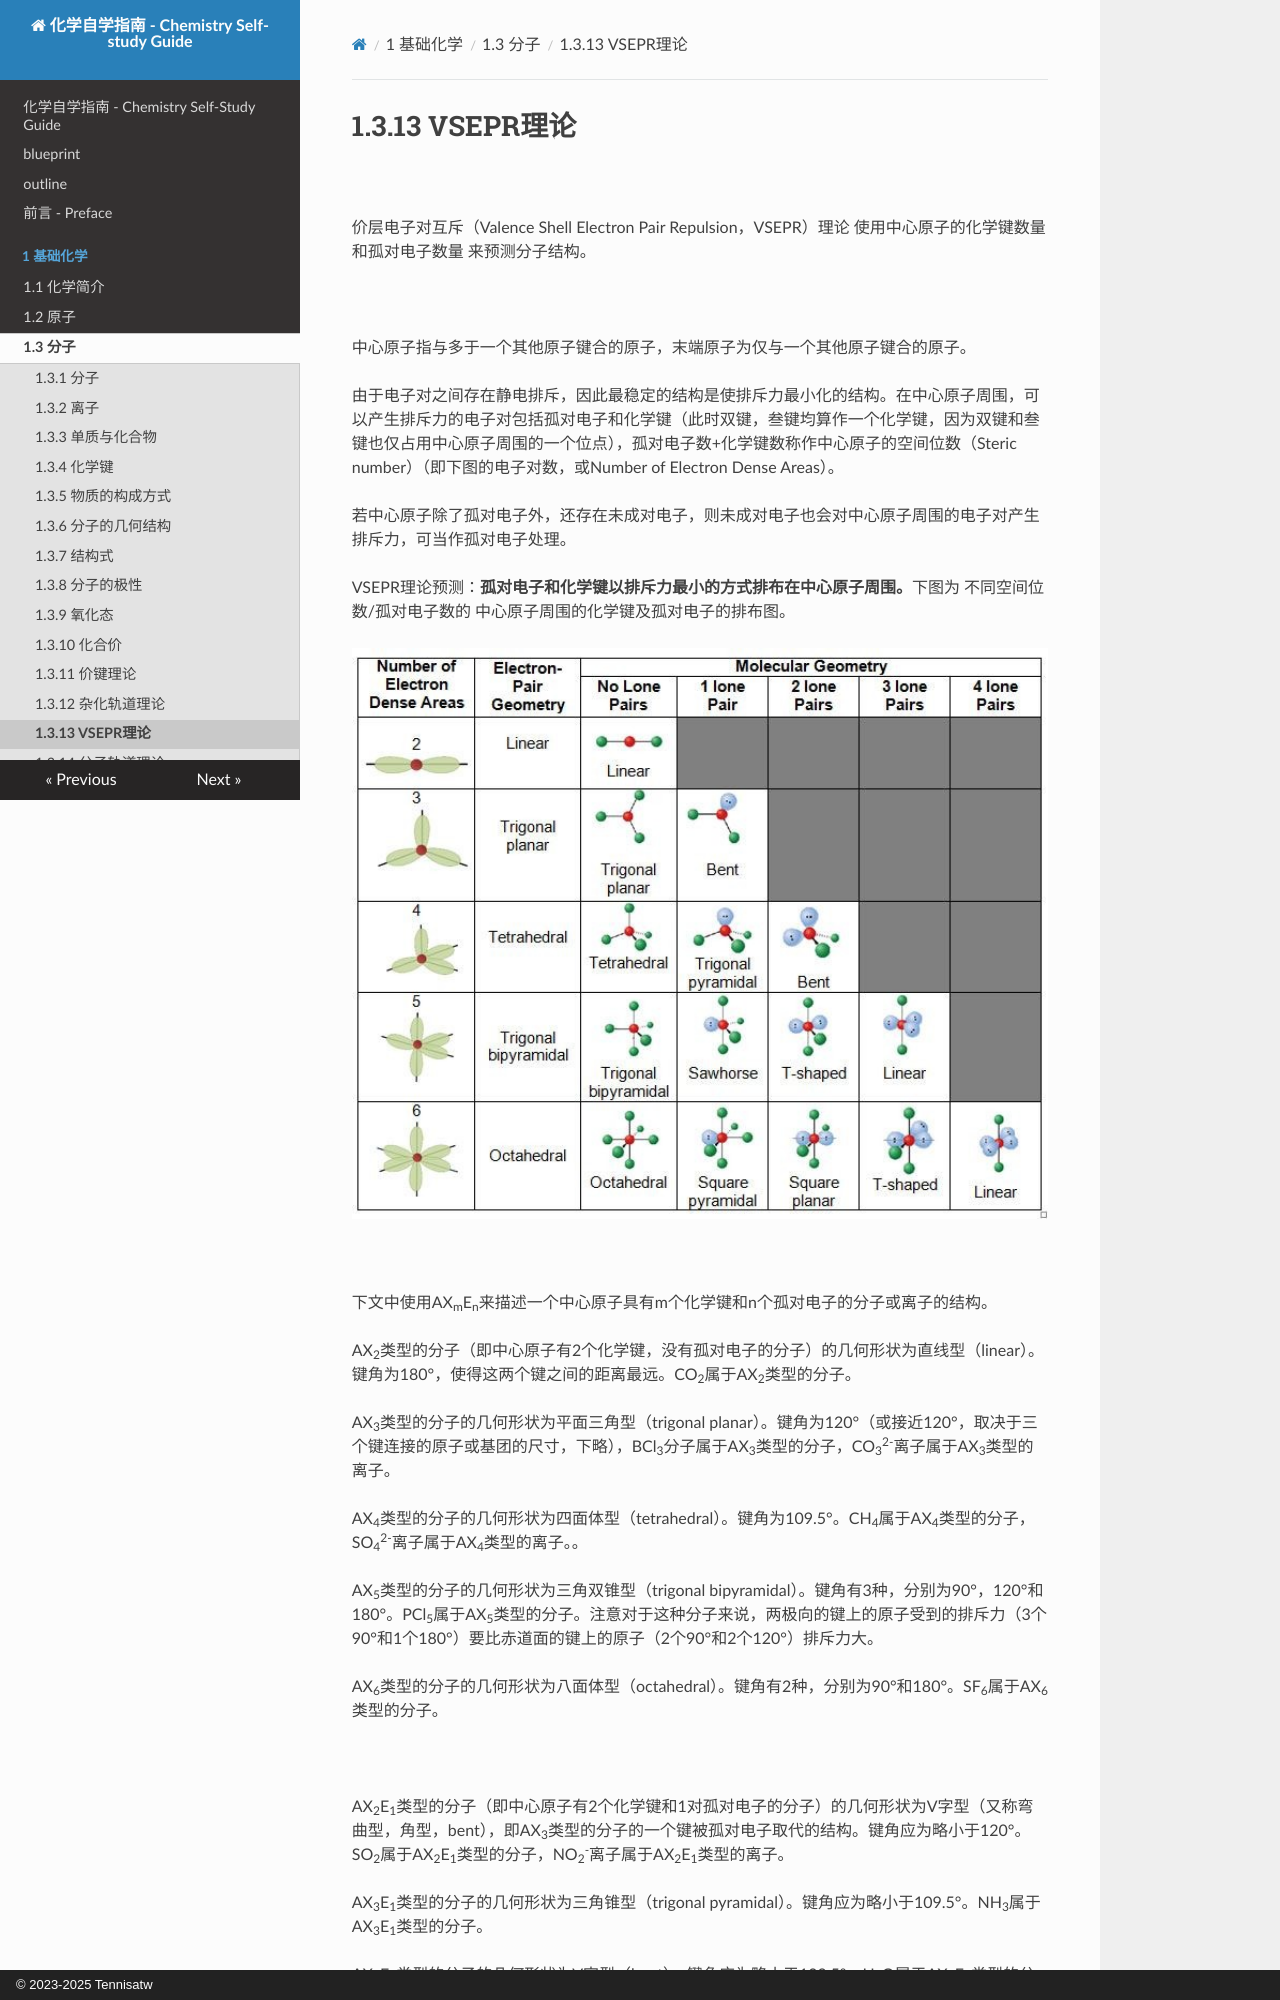

repository: Tennisatw/chem · page: 1_基础化学/1.3_分子/1.3.13/index.html · generator: mkdocs · copyright: © 2023-2025 Tennisatw

# 1.3.13 VSEPR理论

<br>

价层电子对互斥（Valence Shell Electron Pair Repulsion，VSEPR）理论 使用中心原子的化学键数量和孤对电子数量 来预测分子结构。

<br>

中心原子指与多于一个其他原子键合的原子，末端原子为仅与一个其他原子键合的原子。

由于电子对之间存在静电排斥，因此最稳定的结构是使排斥力最小化的结构。在中心原子周围，可以产生排斥力的电子对包括孤对电子和化学键（此时双键，叁键均算作一个化学键，因为双键和叁键也仅占用中心原子周围的一个位点），孤对电子数+化学键数称作中心原子的空间位数（Steric number）（即下图的电子对数，或Number of Electron Dense Areas）。

若中心原子除了孤对电子外，还存在未成对电子，则未成对电子也会对中心原子周围的电子对产生排斥力，可当作孤对电子处理。

VSEPR理论预测：**孤对电子和化学键以排斥力最小的方式排布在中心原子周围。**下图为 不同空间位数/孤对电子数的 中心原子周围的化学键及孤对电子的排布图。

![VSEPR预测的分子结构1](img/1.3.13-1.jpg){: style="width:700px" }

<br>

下文中使用AX<sub>m</sub>E<sub>n</sub>来描述一个中心原子具有m个化学键和n个孤对电子的分子或离子的结构。

AX<sub>2</sub>类型的分子（即中心原子有2个化学键，没有孤对电子的分子）的几何形状为直线型（linear）。键角为180°，使得这两个键之间的距离最远。CO<sub>2</sub>属于AX<sub>2</sub>类型的分子。

AX<sub>3</sub>类型的分子的几何形状为平面三角型（trigonal planar）。键角为120°（或接近120°，取决于三个键连接的原子或基团的尺寸，下略），BCl<sub>3</sub>分子属于AX<sub>3</sub>类型的分子，CO<sub>3</sub><sup>2-</sup>离子属于AX<sub>3</sub>类型的离子。

AX<sub>4</sub>类型的分子的几何形状为四面体型（tetrahedral）。键角为109.5°。CH<sub>4</sub>属于AX<sub>4</sub>类型的分子，SO<sub>4</sub><sup>2-</sup>离子属于AX<sub>4</sub>类型的离子。。

AX<sub>5</sub>类型的分子的几何形状为三角双锥型（trigonal bipyramidal）。键角有3种，分别为90°，120°和180°。PCl<sub>5</sub>属于AX<sub>5</sub>类型的分子。注意对于这种分子来说，两极向的键上的原子受到的排斥力（3个90°和1个180°）要比赤道面的键上的原子（2个90°和2个120°）排斥力大。

AX<sub>6</sub>类型的分子的几何形状为八面体型（octahedral）。键角有2种，分别为90°和180°。SF<sub>6</sub>属于AX<sub>6</sub>类型的分子。

<br>

AX<sub>2</sub>E<sub>1</sub>类型的分子（即中心原子有2个化学键和1对孤对电子的分子）的几何形状为V字型（又称弯曲型，角型，bent），即AX<sub>3</sub>类型的分子的一个键被孤对电子取代的结构。键角应为略小于120°。SO<sub>2</sub>属于AX<sub>2</sub>E<sub>1</sub>类型的分子，NO<sub>2</sub><sup>-</sup>离子属于AX<sub>2</sub>E<sub>1</sub>类型的离子。

AX<sub>3</sub>E<sub>1</sub>类型的分子的几何形状为三角锥型（trigonal pyramidal）。键角应为略小于109.5°。NH<sub>3</sub>属于AX<sub>3</sub>E<sub>1</sub>类型的分子。

AX<sub>2</sub>E<sub>2</sub>类型的分子的几何形状为V字型（bent），键角应为略小于109.5°。H<sub>2</sub>O属于AX<sub>2</sub>E<sub>2</sub>类型的分子。
